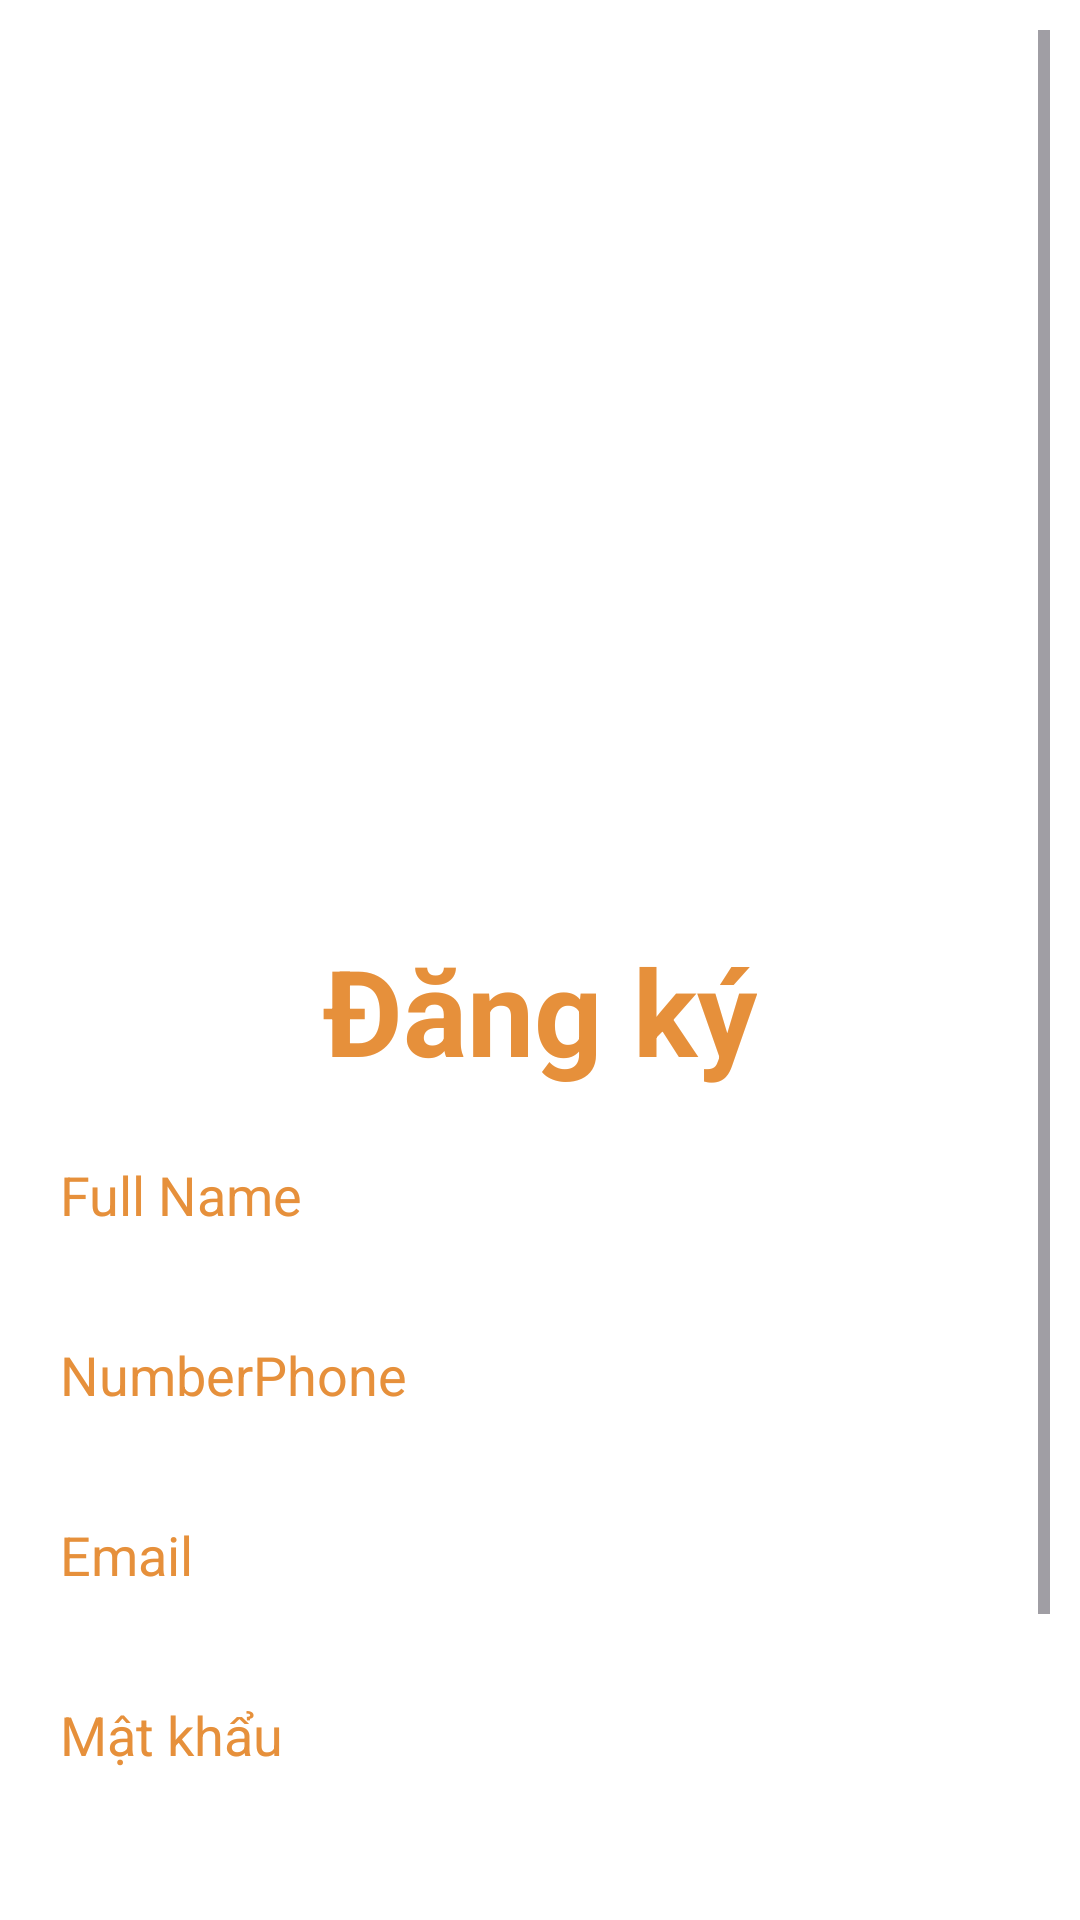

Reconstruct the res/layout file that produces this screen, plus the resources it refers to.
<!-- AndroidManifest.xml: application theme Theme.App_Ban_An -->
<!-- res/layout/activity_dang_ky.xml -->
<?xml version="1.0" encoding="utf-8"?>
<LinearLayout xmlns:android="http://schemas.android.com/apk/res/android"
    xmlns:app="http://schemas.android.com/apk/res-auto"
    xmlns:tools="http://schemas.android.com/tools"
    android:layout_width="match_parent"
    android:layout_height="match_parent"
    android:orientation="vertical"
    android:gravity="center"
    android:background="@color/white"
    >

    <ScrollView
        android:layout_width="match_parent"
        android:layout_height="wrap_content"
        android:padding="10dp"
        android:layout_gravity="center"
        >
        <LinearLayout
            android:layout_width="match_parent"
            android:layout_height="match_parent"
            android:orientation="vertical"
            android:gravity="center">
            <ImageView
                android:layout_width="300dp"
                android:layout_height="300dp"
                android:scaleType="centerCrop"
                android:src="@drawable/logo1"
                />
            <TextView
                android:layout_width="wrap_content"
                android:layout_height="wrap_content"
                android:text="Đăng ký"
                android:textColor="#E6903B"
                android:textSize="40dp"
                android:textStyle="bold"
                tools:ignore="HardcodedText" />
            <EditText
                android:layout_width="match_parent"
                android:layout_height="50dp"
                android:hint="Full Name"
                android:textColorHint="#E6903B"
                android:padding="10dp"
                android:textColor="#E6903B"
                android:searchResultHighlightColor="#E6903B"
                android:layout_marginTop="10dp"
                tools:ignore="Autofill,HardcodedText,UnusedAttribute"
                android:background="@drawable/shape_edittext"
                android:id="@+id/edt_fullname_dangky"
                />
            <EditText
                android:layout_width="match_parent"
                android:layout_height="50dp"
                android:hint="NumberPhone"
                android:textColorHint="#E6903B"
                android:padding="10dp"
                android:textColor="#E6903B"
                android:searchResultHighlightColor="#E6903B"
                android:layout_marginTop="10dp"
                tools:ignore="Autofill,HardcodedText,UnusedAttribute"
                android:background="@drawable/shape_edittext"
                android:id="@+id/edt_numberphone_dangky"
                />
            <EditText
                android:layout_width="match_parent"
                android:layout_height="50dp"
                android:layout_marginTop="10dp"
                android:hint="Email"
                android:textColorHint="#E6903B"
                android:padding="10dp"
                tools:ignore="HardcodedText,UnusedAttribute"
                android:textColor="#E6903B"
                android:searchResultHighlightColor="#E6903B"
                android:background="@drawable/shape_edittext"
                android:id="@+id/edt_email_dangnky"
                />
            <EditText
                android:layout_width="match_parent"
                android:layout_height="50dp"
                android:hint="Mật khẩu"
                android:textColorHint="#E6903B"
                android:padding="10dp"
                android:inputType="textPassword"
                android:textColor="#E6903B"
                android:searchResultHighlightColor="#E6903B"
                android:layout_marginTop="10dp"
                tools:ignore="Autofill,HardcodedText,UnusedAttribute"
                android:background="@drawable/shape_edittext"
                android:id="@+id/edt_matkhau_dangky"
                />
            <EditText
                android:layout_width="match_parent"
                android:layout_height="50dp"
                android:hint="Nhập lại mật khẩu"
                android:textColorHint="#E6903B"
                android:padding="10dp"
                android:inputType="textPassword"
                android:textColor="#E6903B"
                android:searchResultHighlightColor="#E6903B"
                android:layout_marginTop="10dp"
                tools:ignore="Autofill,HardcodedText,UnusedAttribute"
                android:background="@drawable/shape_edittext"
                android:id="@+id/edt_rematkhau_dangky"
                />

            <LinearLayout
                android:layout_width="match_parent"
                android:layout_height="wrap_content"
                android:layout_margin="10dp"
                android:gravity="center"
                >
                <androidx.appcompat.widget.AppCompatButton
                    android:layout_width="150dp"
                    android:layout_height="wrap_content"
                    android:text="Đăng ký"
                    tools:ignore="HardcodedText"
                    android:padding="10dp"
                    android:textColor="#E6903B"
                    android:textStyle="bold"
                    android:layout_margin="10dp"
                    android:background="@drawable/shape_edittext"
                    android:id="@+id/btn_dangky_on"/>
            </LinearLayout>

        </LinearLayout>
    </ScrollView>

</LinearLayout>
<!-- resources referenced by this layout -->
<resources>
  <style name="Theme.App_Ban_An" parent="Base.Theme.App_Ban_An" />
  <style name="Base.Theme.App_Ban_An" parent="Theme.Material3.DayNight.NoActionBar">
          
          
      </style>
  <!-- not gathered from this repository: default colours our renderer supplied (Android Studio template values) -->
  <color name="white">#FFFFFFFF</color>
</resources>
